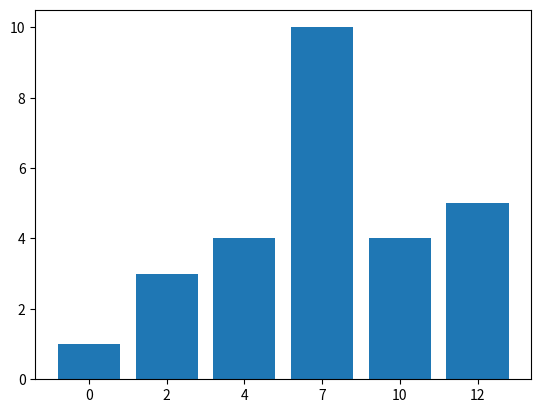
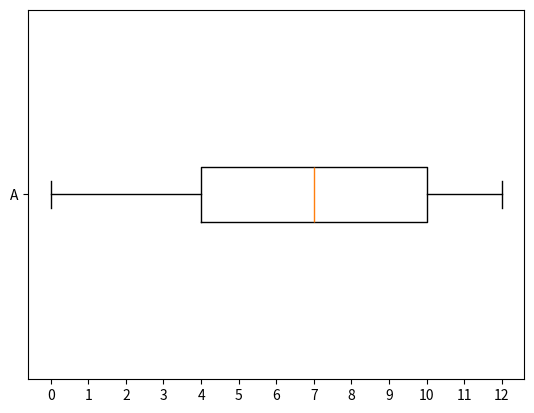
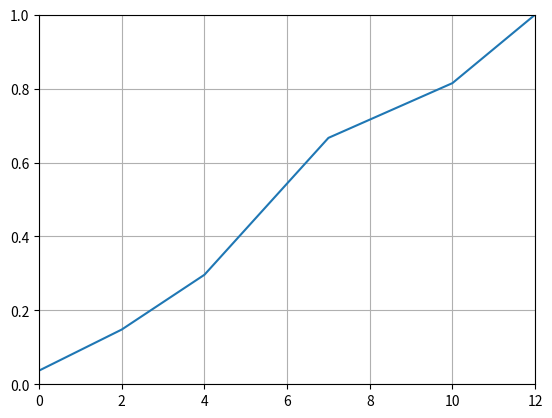

These charts were generated, in order, by the following Python code:
import math
import matplotlib.pyplot as plt
import matplotlib as mpl


class dataSæt:
    # Opretter en global data liste som alle metoder kan få adgang til
    def __init__(self, arr=[], debug=False):
        # Dårlig Error handling
        """Skal modtage en liste af nummer"""
        if not isinstance(arr, list):
            print("List were not given")
        else:
            # Sætter ind i data liste og sortere
            self.data = arr
        self.data.sort()

        # Debugging
        if debug:
            print(self.data)

    def maksimum(self):
        """Tager det største tal i datasættet"""
        return max(self.data)

    def minimum(self):
        """Tager det laveste tal i datasættet"""
        return min(self.data)

    def variationsbredde(self):
        """Regner variationsbredde med at tage afstanden fra det største tal i datasættet og mindste tal i datasættet"""
        return self.maksimum() - self.minimum()

    def middelværdi(self):
        """Middelværdi er et fancy ord for gennemsnit, Tages summen og dividere med længde af datasættet"""
        return sum(self.data)/len(self.data)

    def median(self, data=None):
        """Giver median som er det midderste tal i sortert datasæt, hvis datasættet er lige, er median middelværdi af de to midderste tal"""
        # Tjekker om data liste er ulige eller lige, for at finde ud om median er en middelværdi af to tal
        if data == None:
            data = self.data

        if len(data) % 2:
            return data[round((len(data))/2)-1]
        else:
            return (data[math.floor((len(data)-1)/2)] + data[math.ceil((len(data)-1)/2)])/2

    def skævhed(self, nummerReturn=False):
        """Printer ud skævhed, kan slå til hvis man ville have værdi af skævhed"""
        # Skævhed regnes og kan printes eller returnere en værdi som enten går minus, 0 eller positiv
        skævhedværdi = self.middelværdi() > self.median()
        if nummerReturn:
            return skævhedværdi
        else:
            if skævhedværdi > 0:
                return("Højre skæv")
            elif skævhedværdi < 0:
                return("Venstre skæv")
            else:
                return("Ikke skæv")

    def kvartiler(self):
        """Regner kvartiler og returnere en liste som er sortet som [1. kvartil, 2. kvartil(Median), 3. kvartil]"""
        # Regner kvartilerne 1. kvartil er regnet af median fra start til median af det stor minus en da vi tæller fra 0
        # og median tages ikke med i ulige datasæt
        # 3. kvartil er regnet af median fra median af det stor til slut af datasættet
        Q1 = self.median(self.data[:math.floor(len(self.data)/2)-1:])
        Q2 = self.median()
        Q3 = self.median(self.data[math.ceil(len(self.data)/2):])
        return [Q1, Q2, Q3]

    def kvartilbredde(self):
        """Regner afstanden mellem første kvartil og 3. kvartil"""
        Q = self.kvartiler()
        return Q[2]-Q[0]

    def fraktiler(self, procent):
        """Tager ind procent og giver fraktilen"""
        # Regner fraktil ud med at gange lændgen af datalisten procent og hvis der gives et kommatal roundes det altid op
        return self.data[math.ceil((len(self.data))*(procent/100))-1]

    def hyppighed(self):
        """Metode som giver datasættet tilbage i en dict med hyppigheden af de forskellige tal"""
        # Laver en dict for hver af de værdi vi har, efter tilføjer hvormange gange det tal kommer op igen i listen
        hyppighedDic = {}
        for i in self.data:
            hyppighedDic[i] = 0
        for i in list(hyppighedDic.keys()):
            for j in self.data:
                if i == j:
                    hyppighedDic[i] += 1
        return hyppighedDic

    def kumHyppighed(self):
        #Tjekker om man kan gå en tilbage, hvis man kan så tilføj nuværende værdi med forrige og lig det ind i dict
        hyppighedDict = self.hyppighed()
        kumHyppighedDict=hyppighedDict
        keys = list(hyppighedDict.keys())
        
        for i in range(len(keys)):
            if(not i<1):
                kumHyppighedDict[keys[i]] = kumHyppighedDict[keys[i]] + kumHyppighedDict[keys[i-1]]

        return kumHyppighedDict

    def typetal(self):
        """Metode til at give type tal(ene) i en liste"""
        # Tager hyppigheden dict og deler den op i 2 list med dens Key og Values, finder max værdien af Value listen
        # Looper over Value listen for at finde om der er flere tal med samme gentagelser i datasættet og gemmer værdiernes position
        # som jeg kan gå over Key listen og få hvilke værdier der er flest af(typetal)
        tempDic = self.hyppighed()
        keyArr = list(tempDic)
        valueArr = list(tempDic.values())
        maxVal = max(valueArr)
        posKeyArr = []
        typeTalArr = []

        for i in range(len(valueArr)):
            if maxVal == valueArr[i]:
                posKeyArr.append(i)

        for j in posKeyArr:
            typeTalArr.append(keyArr[j])
        return typeTalArr

    def frekvens(self):
        """Denne metode ville give en dict af frekvenser for talene"""
        # Tager hyppighed Values og ændre dem med at dividere dem med lændge af datasættede og ganger med 100 for at få det i procent
        frekvensHypDic = self.hyppighed()
        keyArr = list(frekvensHypDic)

        for key in keyArr:
            frekvensHypDic[key] = (frekvensHypDic[key]/len(self.data))*100

        return frekvensHypDic

    def kumFrekvens(self):
        """Tager frekvens dict og tilføjer værdierne sammen"""
        #Tjekker om man kan gå en tilbage, hvis man kan så tilføj nuværende værdi med forrige og lig det ind i dict
        frekvensDict = self.frekvens()
        kumFrekvensDict=frekvensDict
        keys = list(frekvensDict.keys())
        
        for i in range(len(keys)):
            if(not i<1):
                kumFrekvensDict[keys[i]] = kumFrekvensDict[keys[i]] + kumFrekvensDict[keys[i-1]]

        return kumFrekvensDict

    def varians(self, stik=False):
        """Stik kan sættes til True hvis datasættet er en stikprøve og ikke en populationsprøve"""
        # Tager afstand mellem alle værdierne i datasættet og middelværdien, sætter dem i anden og ligger dem sammen
        # Dividere med lændgen af datasættet eller lændge af datasættet minus 1 hvis det er en stikprøve
        µ = self.middelværdi()
        sig = 0
        for i in self.data:
            sig += (i-µ)**2
        return round((1/(len(self.data)-stik))*sig, 10)

    def spredning(self, stik=False):
        """Sæt stik til True hvis du ville have spredning af en stikprøve og ikke en populationsprøve"""
        # Spredning kan regnes med at tage varians under kvadratroden
        return round(math.sqrt(self.varians(stik)), 10)

    def boksplot(self):
        """Boksplot fra matplotlib, kør visGraf() metode for at vise denne graf efter at havet kaldet den"""
        # Definiere de forskellige kvartiler og "whiskers" lændger for dannelse af boksplot
        # plt.boxplot(self.data,whis=(0,100),vert=False)
        # print(mpl.cbook.boxplot_stats(self.data,whis=[0,100]))
        stats = {}
        stats['A'] = mpl.cbook.boxplot_stats(self.data, labels='A')[0]
        stats['A']['q1'], stats['A']['q3'], stats['A']['whishi'], stats['A']['whislo'] = [
            self.kvartiler()[0], self.kvartiler()[-1], self.maksimum(), self.minimum()]

        fig, ax = plt.subplots()
        ax.bxp([stats['A']], positions=range(1), showfliers=False, vert=False)
        xTicksSpacing = int(self.variationsbredde()/10)
        #plt.xticks(range(self.minimum()-xTicksSpacing,self.maksimum()+xTicksSpacing, xTicksSpacing))
        ax.set_xticks(range(self.minimum(),self.maksimum()+xTicksSpacing, xTicksSpacing))
        plt.draw()

    def histogram(self):
        """histogram fra matplotlib, kør visGraf() metode for at vise denne graf efter at havet kaldet den"""
        keys = list(self.hyppighed().keys())
        values = list(self.hyppighed().values())
        
        fig, ax = plt.subplots()

        # create the xticks locations
        x = range(len(keys))
        ax.bar(x, values, 0.8, align='center')

        # set the ticks and labels
        ax.set_xticks(x)
        ax.set_xticklabels(keys)
        
        plt.draw()

    def sumKurve(self):
        #Kurvegraf fra kumuleret frekevens
        kumFrekvensDict = self.kumFrekvens()
        x = list(kumFrekvensDict.keys())
        y = list(kumFrekvensDict.values())
        #y akse går fra 0 til 1
        for i in range(len(y)):
            y[i]=y[i]/100

        fig, ax = plt.subplots()
        
        ax = plt.subplot()
        
        ax.plot(x,y)
        ax.set_xlim((x[0],x[-1]))
        ax.set_ylim(0,1)
        ax.grid()

        plt.draw()

    def visGraf(self):
        """Viser graferne der bliver er blevet kaldt, i tilfælde man ville se begge 2 grafer, boksplot og histogram sammen eller alene"""
        plt.show()

    def deskriptorer(self):
        print("Maks: " + str(self.maksimum()))
        print("Min: " + str(self.minimum()))
        print("Variationsbredde: " + str(self.variationsbredde()))
        print("Middelværdi: " + str(self.middelværdi()))
        print("Median: " + str(self.median()))
        print("Skævhed: " + str(self.skævhed()))
        print("Kvartilerne inkl. median: " + str(self.kvartiler()))
        print("Kvartilbredde: " + str(self.kvartilbredde()))
        print("5% Frak: " + str(self.fraktiler(5)))
        print("10% Frak: " + str(self.fraktiler(10)))
        print("80% Frak: " + str(self.fraktiler(80)))
        print("Typetal: " + str(self.typetal()))
        print("Varians: " + str(self.varians()))
        print("Spredning: " + str(self.spredning()))
        print("Hyppighed Dict: " + str(self.hyppighed()))
        print("Kumuleret Hyppighed Dict: " + str(self.kumHyppighed()))
        print("Frekvens Dict: " + str(self.frekvens()))
        print("Kumuleret Frekvens Dict: " + str(self.kumFrekvens()))
        
#Datasæt fra opgave 7.1 Statistik i matematik B HTX bog
x = dataSæt([0, 2, 2, 2, 4, 4, 4, 4, 7, 7, 7, 7, 7, 7, 7, 7, 7, 7, 10, 10, 10, 10, 12, 12, 12, 12, 12], True)

x.deskriptorer()
x.histogram()
x.boksplot()
x.sumKurve()
x.visGraf()

